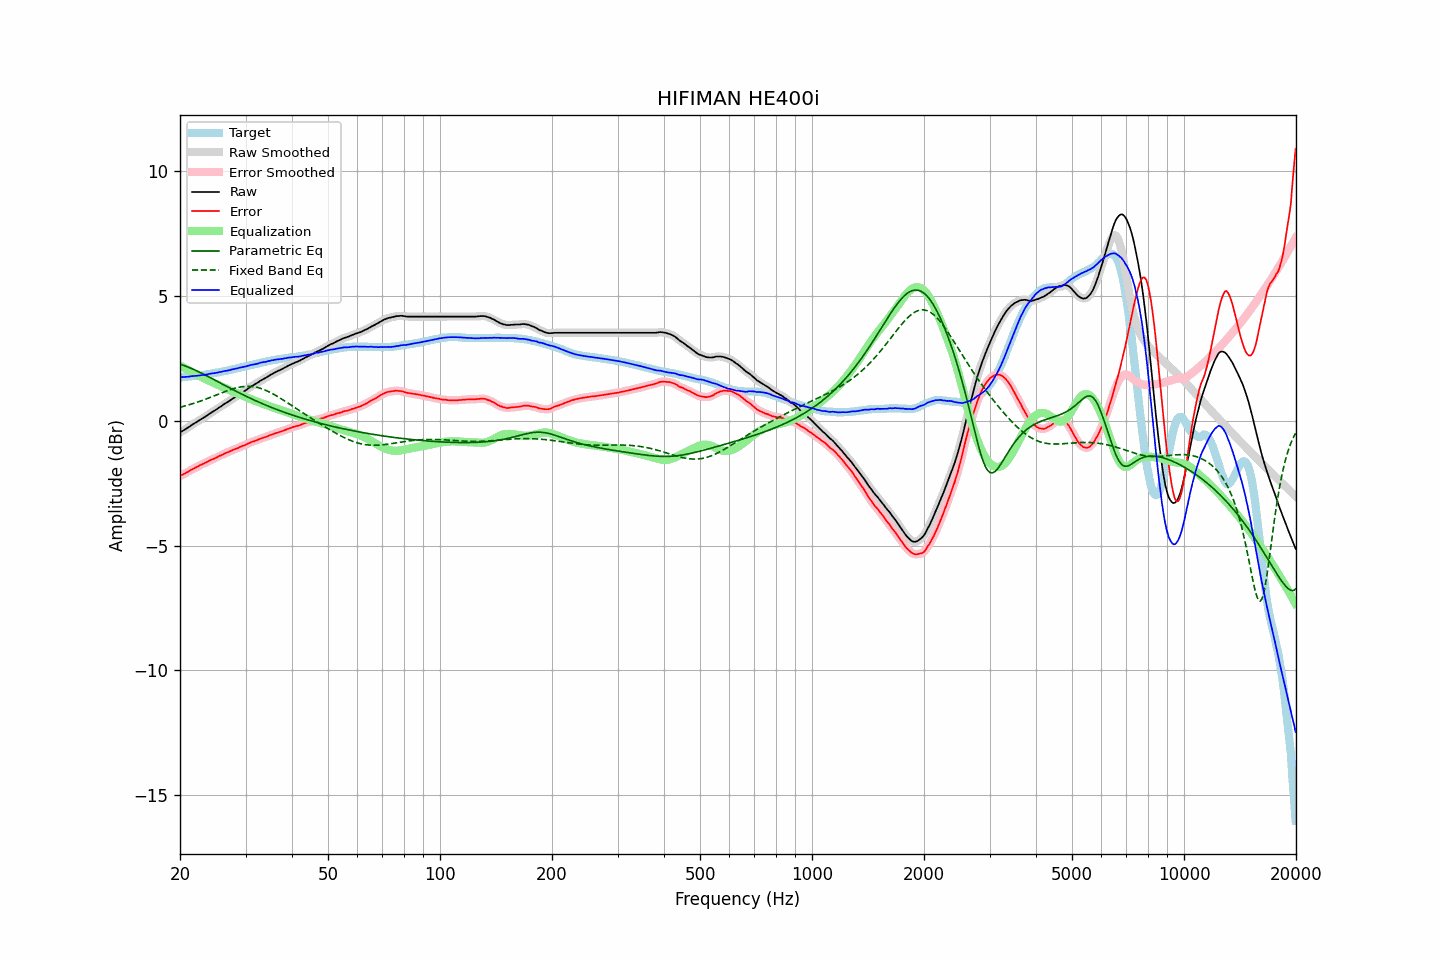

Data behind this chart, as committed beside it:
frequency, raw, error, smoothed, error_smoothed, equalization, parametric_eq, fixed_band_eq, equalized_raw, equalized_smoothed, target
20.00, -0.47, -2.21, -0.47, -2.21, 2.22, 2.27, 0.55, 1.75, 1.75, 1.74
20.20, -0.43, -2.17, -0.43, -2.18, 2.18, 2.25, 0.56, 1.75, 1.75, 1.74
20.40, -0.39, -2.14, -0.39, -2.15, 2.14, 2.23, 0.58, 1.75, 1.75, 1.75
20.61, -0.35, -2.12, -0.35, -2.11, 2.11, 2.20, 0.59, 1.76, 1.76, 1.76
20.81, -0.31, -2.07, -0.31, -2.08, 2.07, 2.18, 0.61, 1.76, 1.76, 1.76
21.02, -0.27, -2.04, -0.27, -2.04, 2.04, 2.15, 0.63, 1.77, 1.77, 1.77
21.23, -0.23, -2.00, -0.23, -2.00, 2.00, 2.13, 0.65, 1.77, 1.78, 1.77
21.44, -0.18, -1.96, -0.18, -1.97, 1.97, 2.10, 0.67, 1.79, 1.78, 1.78
21.66, -0.14, -1.94, -0.14, -1.93, 1.93, 2.07, 0.69, 1.79, 1.79, 1.79
21.87, -0.10, -1.89, -0.10, -1.90, 1.90, 2.04, 0.71, 1.80, 1.80, 1.79
22.09, -0.06, -1.86, -0.06, -1.86, 1.86, 2.01, 0.73, 1.80, 1.80, 1.80
22.31, -0.02, -1.83, -0.02, -1.83, 1.83, 1.98, 0.75, 1.81, 1.81, 1.81
22.54, 0.02, -1.80, 0.02, -1.80, 1.80, 1.95, 0.77, 1.82, 1.82, 1.81
22.76, 0.06, -1.76, 0.06, -1.77, 1.77, 1.92, 0.80, 1.83, 1.83, 1.82
22.99, 0.10, -1.73, 0.10, -1.73, 1.73, 1.89, 0.82, 1.83, 1.83, 1.83
23.22, 0.14, -1.70, 0.14, -1.71, 1.70, 1.86, 0.84, 1.84, 1.84, 1.84
23.45, 0.18, -1.67, 0.18, -1.67, 1.67, 1.83, 0.87, 1.85, 1.85, 1.85
23.69, 0.22, -1.65, 0.22, -1.64, 1.64, 1.79, 0.89, 1.86, 1.86, 1.86
23.92, 0.27, -1.60, 0.27, -1.61, 1.61, 1.76, 0.92, 1.88, 1.88, 1.87
24.16, 0.31, -1.57, 0.31, -1.58, 1.58, 1.72, 0.94, 1.89, 1.89, 1.88
24.40, 0.35, -1.54, 0.35, -1.55, 1.55, 1.69, 0.97, 1.90, 1.90, 1.89
24.65, 0.39, -1.52, 0.39, -1.52, 1.52, 1.66, 0.99, 1.91, 1.91, 1.91
24.89, 0.43, -1.49, 0.43, -1.49, 1.49, 1.62, 1.02, 1.92, 1.92, 1.92
25.14, 0.47, -1.46, 0.47, -1.46, 1.46, 1.59, 1.05, 1.93, 1.93, 1.93
25.39, 0.52, -1.42, 0.52, -1.43, 1.43, 1.55, 1.07, 1.95, 1.94, 1.94
25.65, 0.56, -1.39, 0.56, -1.40, 1.40, 1.52, 1.10, 1.96, 1.96, 1.95
25.91, 0.60, -1.38, 0.60, -1.37, 1.37, 1.48, 1.12, 1.97, 1.97, 1.97
26.16, 0.65, -1.33, 0.65, -1.34, 1.34, 1.45, 1.15, 1.99, 1.98, 1.98
26.43, 0.69, -1.31, 0.69, -1.31, 1.31, 1.42, 1.17, 2.00, 2.00, 1.99
26.69, 0.73, -1.27, 0.73, -1.28, 1.28, 1.38, 1.20, 2.01, 2.01, 2.00
26.96, 0.77, -1.25, 0.77, -1.25, 1.25, 1.35, 1.22, 2.02, 2.02, 2.02
27.23, 0.81, -1.23, 0.81, -1.22, 1.22, 1.31, 1.24, 2.03, 2.04, 2.03
27.50, 0.86, -1.19, 0.86, -1.20, 1.20, 1.28, 1.26, 2.05, 2.05, 2.05
27.77, 0.90, -1.16, 0.90, -1.17, 1.17, 1.25, 1.28, 2.07, 2.07, 2.06
28.05, 0.94, -1.14, 0.94, -1.14, 1.14, 1.21, 1.30, 2.08, 2.08, 2.08
28.33, 0.98, -1.11, 0.98, -1.12, 1.11, 1.18, 1.32, 2.09, 2.09, 2.09
28.62, 1.02, -1.09, 1.02, -1.09, 1.09, 1.15, 1.33, 2.11, 2.11, 2.11
28.90, 1.07, -1.05, 1.07, -1.06, 1.06, 1.11, 1.35, 2.13, 2.13, 2.12
29.19, 1.11, -1.03, 1.11, -1.03, 1.03, 1.08, 1.36, 2.14, 2.14, 2.14
29.48, 1.15, -1.00, 1.15, -1.01, 1.01, 1.05, 1.37, 2.16, 2.16, 2.15
29.78, 1.19, -0.98, 1.19, -0.98, 0.98, 1.02, 1.38, 2.17, 2.17, 2.17
30.08, 1.23, -0.96, 1.23, -0.95, 0.95, 0.99, 1.38, 2.18, 2.18, 2.18
30.38, 1.28, -0.93, 1.28, -0.93, 0.92, 0.96, 1.38, 2.20, 2.20, 2.20
30.68, 1.32, -0.89, 1.32, -0.89, 0.90, 0.93, 1.38, 2.22, 2.22, 2.21
30.99, 1.37, -0.87, 1.37, -0.87, 0.87, 0.90, 1.38, 2.24, 2.24, 2.23
31.30, 1.41, -0.84, 1.41, -0.84, 0.84, 0.87, 1.37, 2.25, 2.25, 2.24
31.61, 1.44, -0.82, 1.44, -0.82, 0.82, 0.84, 1.36, 2.26, 2.26, 2.26
31.93, 1.48, -0.80, 1.48, -0.80, 0.79, 0.81, 1.35, 2.27, 2.27, 2.27
32.24, 1.52, -0.77, 1.52, -0.77, 0.77, 0.78, 1.34, 2.29, 2.29, 2.29
32.57, 1.56, -0.74, 1.56, -0.74, 0.74, 0.75, 1.32, 2.30, 2.31, 2.30
32.89, 1.61, -0.71, 1.60, -0.72, 0.72, 0.72, 1.30, 2.33, 2.33, 2.32
33.22, 1.64, -0.69, 1.64, -0.69, 0.70, 0.69, 1.28, 2.34, 2.34, 2.33
33.55, 1.68, -0.67, 1.68, -0.67, 0.67, 0.67, 1.26, 2.35, 2.35, 2.35
33.89, 1.71, -0.65, 1.71, -0.66, 0.65, 0.64, 1.23, 2.36, 2.36, 2.36
34.23, 1.75, -0.63, 1.75, -0.63, 0.63, 0.61, 1.20, 2.38, 2.38, 2.38
34.57, 1.79, -0.60, 1.79, -0.60, 0.60, 0.58, 1.17, 2.39, 2.39, 2.39
34.92, 1.83, -0.57, 1.83, -0.58, 0.58, 0.56, 1.14, 2.41, 2.41, 2.40
35.27, 1.87, -0.55, 1.87, -0.55, 0.56, 0.53, 1.11, 2.42, 2.42, 2.42
35.62, 1.90, -0.53, 1.90, -0.53, 0.53, 0.51, 1.07, 2.43, 2.44, 2.43
35.97, 1.94, -0.50, 1.94, -0.51, 0.51, 0.48, 1.04, 2.45, 2.45, 2.44
... 635 more rows
